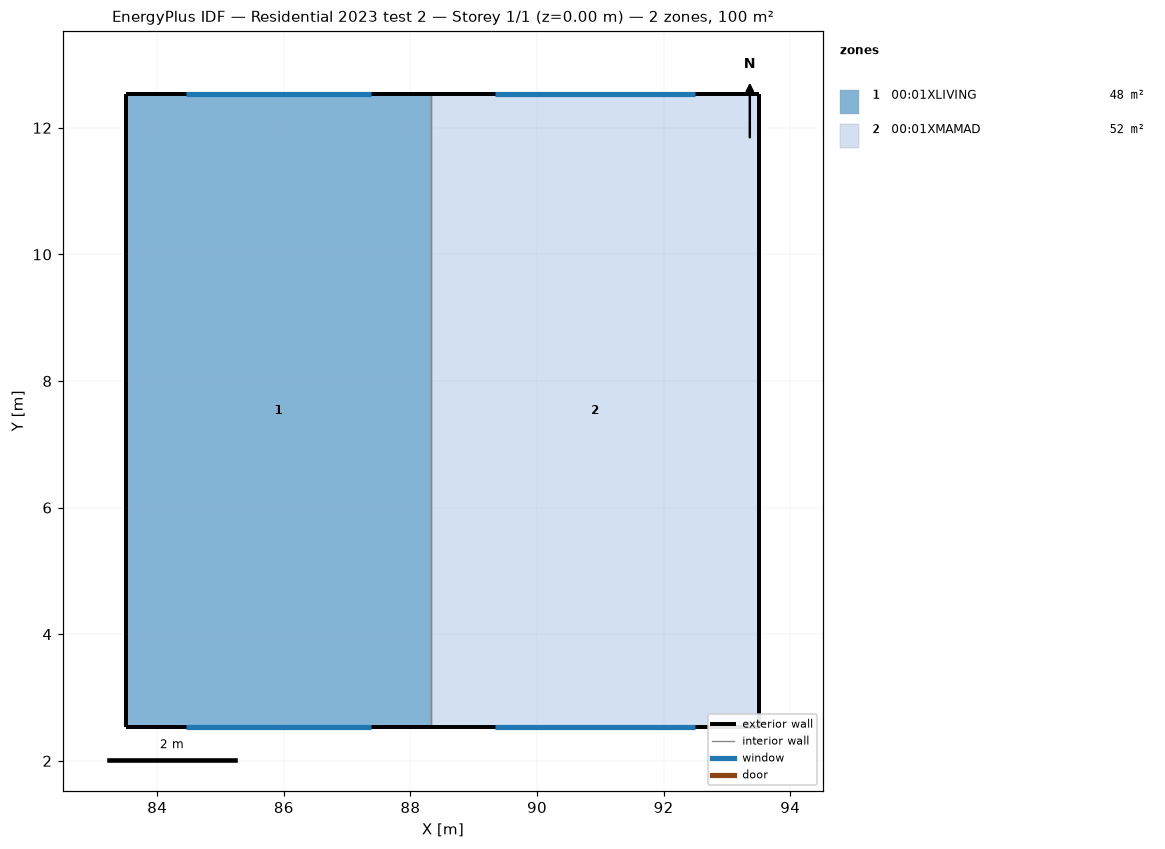
=== STOREY PLAN SPEC (per zone: floor XY polygon, exterior-wall plan segments, windows/doors) ===
zone 1: 00:01XLIVING  (48.0 m²)
  floor: (88.32, 2.53) (83.51, 2.53) (83.51, 12.53) (88.32, 12.53)
  exterior wall: (88.32, 12.53) – (83.51, 12.53)  [4.8 m]
    window: (87.38, 12.53) – (84.45, 12.53)  [2.6 m²]
  exterior wall: (83.51, 12.53) – (83.51, 2.53)  [10.0 m]
  exterior wall: (83.51, 2.53) – (88.32, 2.53)  [4.8 m]
    window: (84.45, 2.53) – (87.38, 2.53)  [2.6 m²]
  interior walls: 1
zone 2: 00:01XMAMAD  (52.0 m²)
  floor: (93.51, 2.53) (88.32, 2.53) (88.32, 12.53) (93.51, 12.53)
  exterior wall: (93.51, 2.53) – (93.51, 12.53)  [10.0 m]
  exterior wall: (93.51, 12.53) – (88.32, 12.53)  [5.2 m]
    window: (92.50, 12.53) – (89.33, 12.53)  [2.9 m²]
  exterior wall: (88.32, 2.53) – (93.51, 2.53)  [5.2 m]
    window: (89.33, 2.53) – (92.50, 2.53)  [2.9 m²]
  interior walls: 1

=== DERIVED (storey summary) ===
Building: Residential 2023 test 2
Storey: 1 of 1  (floor level z = 0.00 m)
Storey gross floor area: 100.0 m²
Zones on this storey: 2
  - 00:01XLIVING: floor 48.0 m²; exterior wall 19.6 m (61.8 m²); 2 window(s) 5.3 m²; WWR 8.5%
  - 00:01XMAMAD: floor 52.0 m²; exterior wall 20.4 m (64.2 m²); 2 window(s) 5.7 m²; WWR 8.9%
Zone adjacency (shared interzone walls):
  - 00:01XLIVING ↔ 00:01XMAMAD